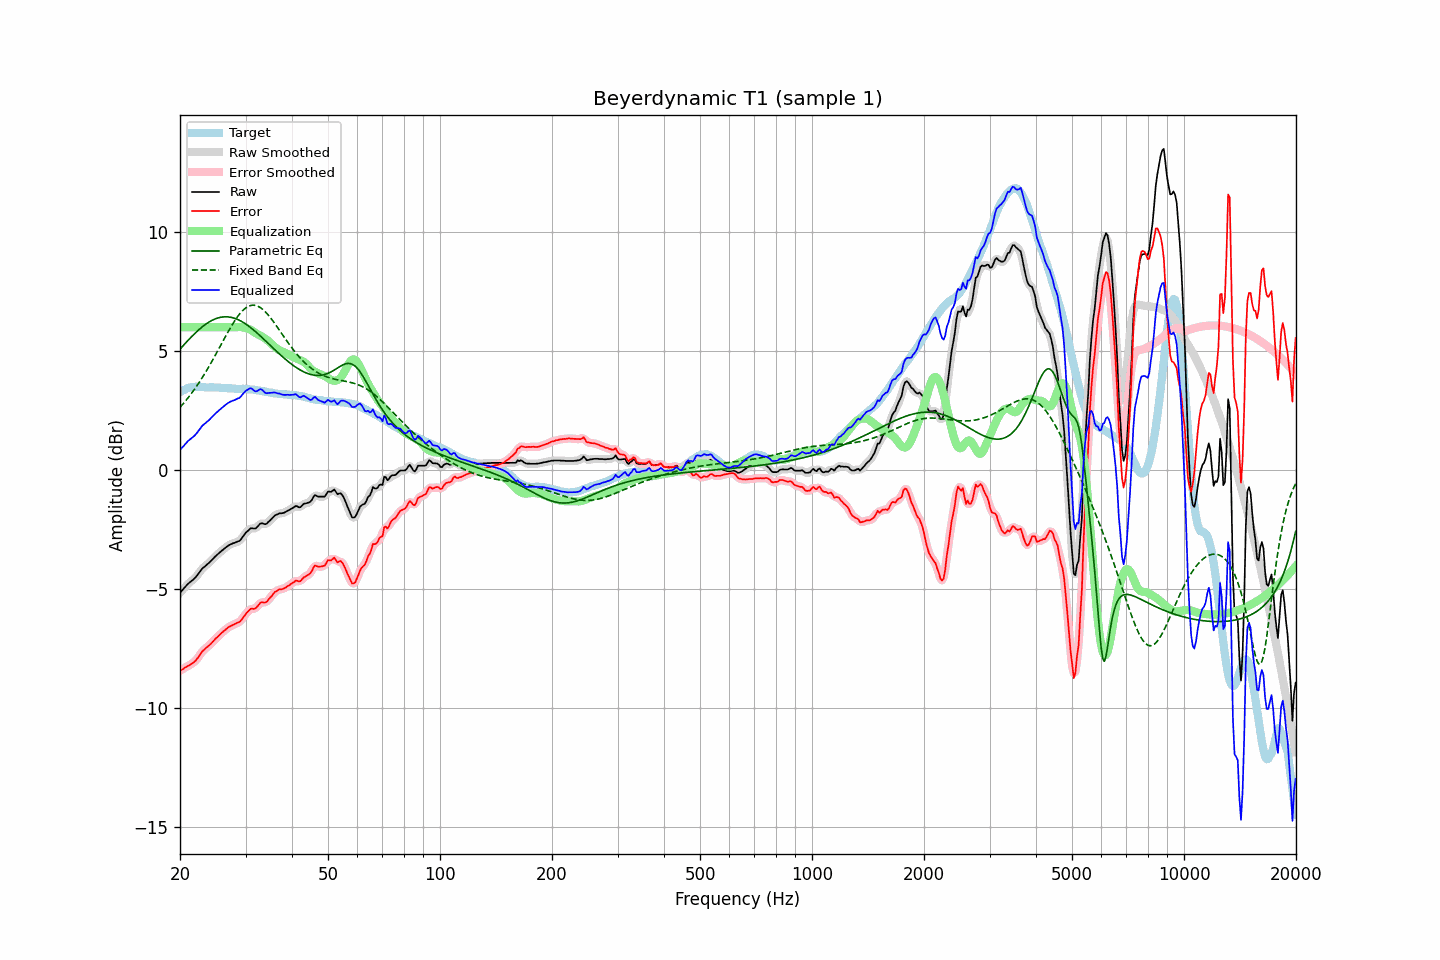

Values plotted in this chart, from the file beside it:
frequency, raw, error, smoothed, error_smoothed, equalization, parametric_eq, fixed_band_eq, equalized_raw, equalized_smoothed, target
20.00, -5.16, -8.44, -5.16, -8.44, 6.00, 5.08, 2.63, 0.84, 0.84, 3.28
20.20, -5.08, -8.40, -5.08, -8.40, 6.00, 5.15, 2.71, 0.92, 0.92, 3.32
20.40, -5.01, -8.36, -5.00, -8.36, 6.00, 5.23, 2.79, 0.99, 1.00, 3.36
20.61, -4.93, -8.31, -4.93, -8.31, 6.00, 5.30, 2.87, 1.07, 1.07, 3.38
20.81, -4.86, -8.27, -4.86, -8.27, 6.00, 5.38, 2.95, 1.14, 1.14, 3.42
21.02, -4.78, -8.23, -4.79, -8.23, 6.00, 5.45, 3.03, 1.22, 1.21, 3.46
21.23, -4.73, -8.19, -4.73, -8.20, 6.00, 5.52, 3.12, 1.27, 1.27, 3.46
21.44, -4.67, -8.15, -4.67, -8.15, 6.00, 5.59, 3.21, 1.33, 1.33, 3.48
21.66, -4.62, -8.11, -4.62, -8.11, 6.00, 5.66, 3.30, 1.38, 1.38, 3.49
21.87, -4.56, -8.05, -4.56, -8.05, 6.00, 5.72, 3.39, 1.44, 1.44, 3.49
22.09, -4.49, -7.99, -4.48, -7.99, 6.00, 5.79, 3.49, 1.51, 1.52, 3.50
22.31, -4.40, -7.90, -4.40, -7.90, 6.00, 5.85, 3.59, 1.60, 1.60, 3.50
22.54, -4.31, -7.81, -4.31, -7.81, 6.00, 5.91, 3.69, 1.69, 1.69, 3.50
22.76, -4.22, -7.71, -4.22, -7.71, 6.00, 5.97, 3.79, 1.78, 1.78, 3.49
22.99, -4.13, -7.61, -4.14, -7.63, 6.00, 6.03, 3.90, 1.87, 1.86, 3.48
23.22, -4.08, -7.56, -4.07, -7.55, 6.00, 6.08, 4.01, 1.92, 1.93, 3.48
23.45, -4.02, -7.49, -4.02, -7.49, 6.00, 6.13, 4.12, 1.98, 1.98, 3.47
23.69, -3.96, -7.43, -3.96, -7.44, 6.00, 6.17, 4.23, 2.04, 2.04, 3.47
23.92, -3.91, -7.38, -3.90, -7.38, 6.00, 6.22, 4.35, 2.09, 2.10, 3.47
24.16, -3.84, -7.32, -3.84, -7.32, 6.00, 6.26, 4.47, 2.16, 2.16, 3.48
24.40, -3.77, -7.25, -3.77, -7.25, 6.00, 6.29, 4.58, 2.23, 2.23, 3.48
24.65, -3.70, -7.17, -3.70, -7.17, 6.00, 6.33, 4.71, 2.30, 2.30, 3.47
24.89, -3.63, -7.10, -3.63, -7.10, 6.00, 6.35, 4.83, 2.37, 2.37, 3.47
25.14, -3.57, -7.04, -3.57, -7.04, 6.00, 6.38, 4.95, 2.43, 2.43, 3.47
25.39, -3.51, -6.98, -3.51, -6.97, 6.00, 6.40, 5.08, 2.49, 2.49, 3.47
25.65, -3.45, -6.91, -3.45, -6.91, 6.00, 6.42, 5.20, 2.55, 2.55, 3.46
25.91, -3.39, -6.84, -3.39, -6.84, 6.00, 6.43, 5.33, 2.61, 2.61, 3.45
26.16, -3.34, -6.78, -3.34, -6.78, 6.00, 6.44, 5.45, 2.66, 2.66, 3.45
26.43, -3.28, -6.73, -3.28, -6.73, 6.00, 6.44, 5.58, 2.72, 2.72, 3.45
26.69, -3.23, -6.67, -3.23, -6.67, 6.00, 6.44, 5.70, 2.77, 2.77, 3.45
26.96, -3.18, -6.61, -3.18, -6.62, 6.00, 6.43, 5.82, 2.82, 2.82, 3.43
27.23, -3.14, -6.57, -3.14, -6.57, 6.00, 6.43, 5.94, 2.86, 2.86, 3.43
27.50, -3.11, -6.54, -3.11, -6.54, 6.00, 6.41, 6.05, 2.89, 2.89, 3.43
27.77, -3.08, -6.50, -3.08, -6.51, 6.00, 6.40, 6.16, 2.92, 2.92, 3.42
28.05, -3.06, -6.48, -3.05, -6.47, 6.00, 6.38, 6.27, 2.94, 2.95, 3.42
28.33, -3.03, -6.44, -3.03, -6.45, 6.00, 6.35, 6.37, 2.97, 2.97, 3.41
28.62, -3.00, -6.41, -3.01, -6.42, 6.01, 6.32, 6.46, 3.01, 3.00, 3.41
28.90, -2.98, -6.39, -2.96, -6.37, 6.01, 6.29, 6.55, 3.03, 3.05, 3.41
29.19, -2.91, -6.32, -2.90, -6.31, 6.01, 6.26, 6.63, 3.10, 3.10, 3.41
29.48, -2.81, -6.23, -2.82, -6.23, 6.00, 6.22, 6.70, 3.19, 3.18, 3.42
29.78, -2.72, -6.13, -2.72, -6.13, 5.98, 6.18, 6.76, 3.26, 3.26, 3.41
30.08, -2.63, -6.05, -2.64, -6.05, 5.97, 6.13, 6.82, 3.33, 3.33, 3.42
30.38, -2.57, -5.96, -2.56, -5.96, 5.95, 6.08, 6.86, 3.38, 3.38, 3.39
30.68, -2.51, -5.90, -2.50, -5.90, 5.92, 6.03, 6.89, 3.41, 3.42, 3.39
30.99, -2.45, -5.83, -2.47, -5.85, 5.89, 5.98, 6.91, 3.44, 3.42, 3.38
31.30, -2.45, -5.83, -2.46, -5.84, 5.85, 5.93, 6.93, 3.40, 3.39, 3.38
31.61, -2.46, -5.84, -2.45, -5.83, 5.80, 5.87, 6.93, 3.34, 3.35, 3.38
31.93, -2.46, -5.82, -2.44, -5.80, 5.76, 5.81, 6.92, 3.30, 3.32, 3.36
32.24, -2.40, -5.75, -2.39, -5.74, 5.72, 5.76, 6.90, 3.32, 3.33, 3.35
32.57, -2.32, -5.67, -2.32, -5.66, 5.68, 5.69, 6.86, 3.36, 3.36, 3.35
32.89, -2.25, -5.58, -2.27, -5.60, 5.65, 5.63, 6.82, 3.40, 3.39, 3.33
33.22, -2.24, -5.55, -2.25, -5.57, 5.62, 5.57, 6.78, 3.38, 3.37, 3.31
33.55, -2.26, -5.57, -2.26, -5.56, 5.57, 5.51, 6.72, 3.31, 3.31, 3.31
33.89, -2.28, -5.57, -2.26, -5.56, 5.52, 5.44, 6.65, 3.24, 3.26, 3.29
34.23, -2.25, -5.54, -2.24, -5.52, 5.47, 5.38, 6.58, 3.22, 3.23, 3.29
34.57, -2.18, -5.44, -2.19, -5.46, 5.42, 5.31, 6.51, 3.24, 3.23, 3.27
34.92, -2.12, -5.37, -2.12, -5.38, 5.36, 5.25, 6.42, 3.24, 3.24, 3.25
35.27, -2.05, -5.30, -2.05, -5.29, 5.30, 5.18, 6.34, 3.25, 3.25, 3.25
35.62, -1.98, -5.21, -1.98, -5.21, 5.23, 5.12, 6.25, 3.25, 3.25, 3.23
35.97, -1.91, -5.13, -1.92, -5.14, 5.17, 5.06, 6.15, 3.26, 3.25, 3.22
... 635 more rows
